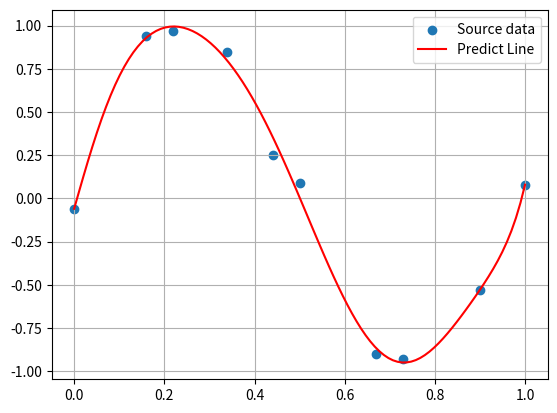
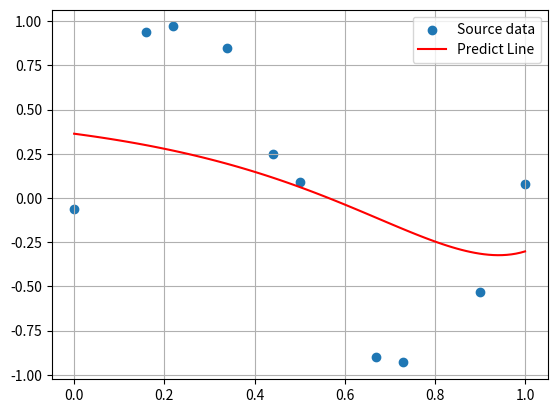

These figures' Python source, in order:

from pathlib import Path
import numpy as np
import matplotlib.pyplot as plt


class Tankaiki:
    def __init__(self, sourceX:list[int], sourceY:list[float]) -> None:
        self.sourceX = np.array(sourceX)
        self.sourceY = np.array(sourceY)
        self.__predictLine()

    def __predictLine(self):
        """
        単回帰分析における係数a, bの導出
        """
        bar_x  = self.sourceX.mean()
        self.bar_y  = self.sourceY.mean()
        bar_xy = (self.sourceX * self.sourceY).mean()
        bar_x2 = (self.sourceX ** 2).mean()
        self.a = float((bar_xy - bar_x * self.bar_y) / (bar_x2 - bar_x**2))
        self.b = float(self.bar_y - self.a * bar_x)

    def predictLineFunc(self, x):
        """
        決定した関数の値を返す
        """
        return self.a * np.array(x) + self.b

    @property
    def R2f(self):
        """
        自由度調整済み決定係数
        説明変数は１つのみを想定しているため，常にk=1
        """
        n = len(self.sourceY)
        k = 1
        upper = sum((self.sourceY - self.predictLineFunc(self.sourceX)) ** 2) / (n-k-1)
        lower = sum((self.sourceY - self.bar_y) ** 2) / (n-1)
        return 1 - upper / lower

    def draw(self, savePath:str):
        """
        回帰直線を含んだ結果を描く
        今回の描画に特化した関数のため，タイトルなどの特有値をそのままハードコードしている
        """
        fig, ax = plt.subplots()
        ax.scatter(self.sourceX, self.sourceY, label='Source data')
        x = [-10, 100]
        ax.plot(x, self.predictLineFunc(x), 'r', label='Predict Line')

        contentX = 3.5
        contentY = 35
        formula = r'$y=' + f'{self.a:.1f}' + 'x' + f'{self.b:.1f}' + r'$'
        decided = r'$R^2_f=' + f'{self.R2f:.3f}' + r'$'
        ax.text(contentX, contentY, f'{formula}\n{decided}', fontsize=14)

        ax.set_xlabel('RM')
        ax.set_ylabel('Price')
        ax.set_xlim([3, 9.1])
        ax.set_ylim([3, 52])
        ax.grid()
        ax.legend()
        fig.savefig(savePath)
        print(f'Saved the graph at {savePath}')

class Jukaiki:
    def __init__(self, sourceX:list[int], sourceY:list[float], dim:int) -> None:
        self.sourceX = np.array(sourceX)
        self.sourceY = np.array(sourceY)
        self.dim = dim
        self.predictLine()

    def predictLine(self):
        """
        重回帰分析における係数a, bの導出
        """
        X = np.array([[ i**p for p in range(self.dim)] for i in self.sourceX ])
        self.w = np.linalg.inv(X.T @ X) @ X.T @ self.sourceY

    def predictLineFunc(self, x):
        """
        決定した関数の値を返す
        """
        return [np.array([ i**p for p in range(self.dim)]) @ self.w for i in np.array(x) ]

    @property
    def R2f(self):
        """
        自由度調整済み決定係数
        説明変数は１つのみを想定しているため，常にk=1
        """
        n = len(self.sourceY)
        k = 1
        bar_y = self.sourceY.mean()
        upper = sum((self.sourceY - self.predictLineFunc(self.sourceX)) ** 2) / (n-k-1)
        lower = sum((self.sourceY - bar_y) ** 2) / (n-1)
        return 1 - upper / lower

    def draw(self, savePath:str=None):
        """
        回帰直線を含んだ結果を描く
        今回の描画に特化した関数のため，タイトルなどの特有値をそのままハードコードしている
        """
        if savePath == None:
            savePath = str(Path(__file__).parent/'predictLine.png')

        fig, ax = plt.subplots()
        ax.scatter(self.sourceX, self.sourceY, label='Source data')
        x = np.linspace(0, 1, 100)
        ax.plot(x, self.predictLineFunc(x), 'r', label='Predict Line')

        ax.grid()
        ax.legend()
        fig.savefig(savePath)
        print(f'Saved the graph at {savePath}')
        plt.show()

class Ridge(Jukaiki):
    def __init__(self, sourceX: list[int], sourceY: list[float], dim: int, alpha:float) -> None:
        self.alpha = alpha
        super().__init__(sourceX, sourceY, dim)

    def predictLine(self):
        """
        重回帰分析における係数a, bの導出
        """
        X = np.array([[ i**p for p in range(self.dim)] for i in self.sourceX ])
        self.w = np.linalg.inv(X.T @ X + self.alpha * np.eye(self.dim)) @ X.T @ self.sourceY



if __name__ == "__main__":
    # 回帰のソース
    X = np.array([ 0.  ,  0.16,  0.22,  0.34,  0.44,  0.5 ,  0.67,  0.73,  0.9 ,  1.  ])
    Y = np.array([-0.06,  0.94,  0.97,  0.85,  0.25,  0.09, -0.9 , -0.93, -0.53,  0.08])
    
    # 重回帰
    jukaiki = Jukaiki(X, Y, 9)
    print(jukaiki.R2f)
    jukaiki.draw('')
    
    # リッジ回帰
    ridge = Ridge(X, Y, 9, 1)
    print(ridge.R2f)
    ridge.draw('')
